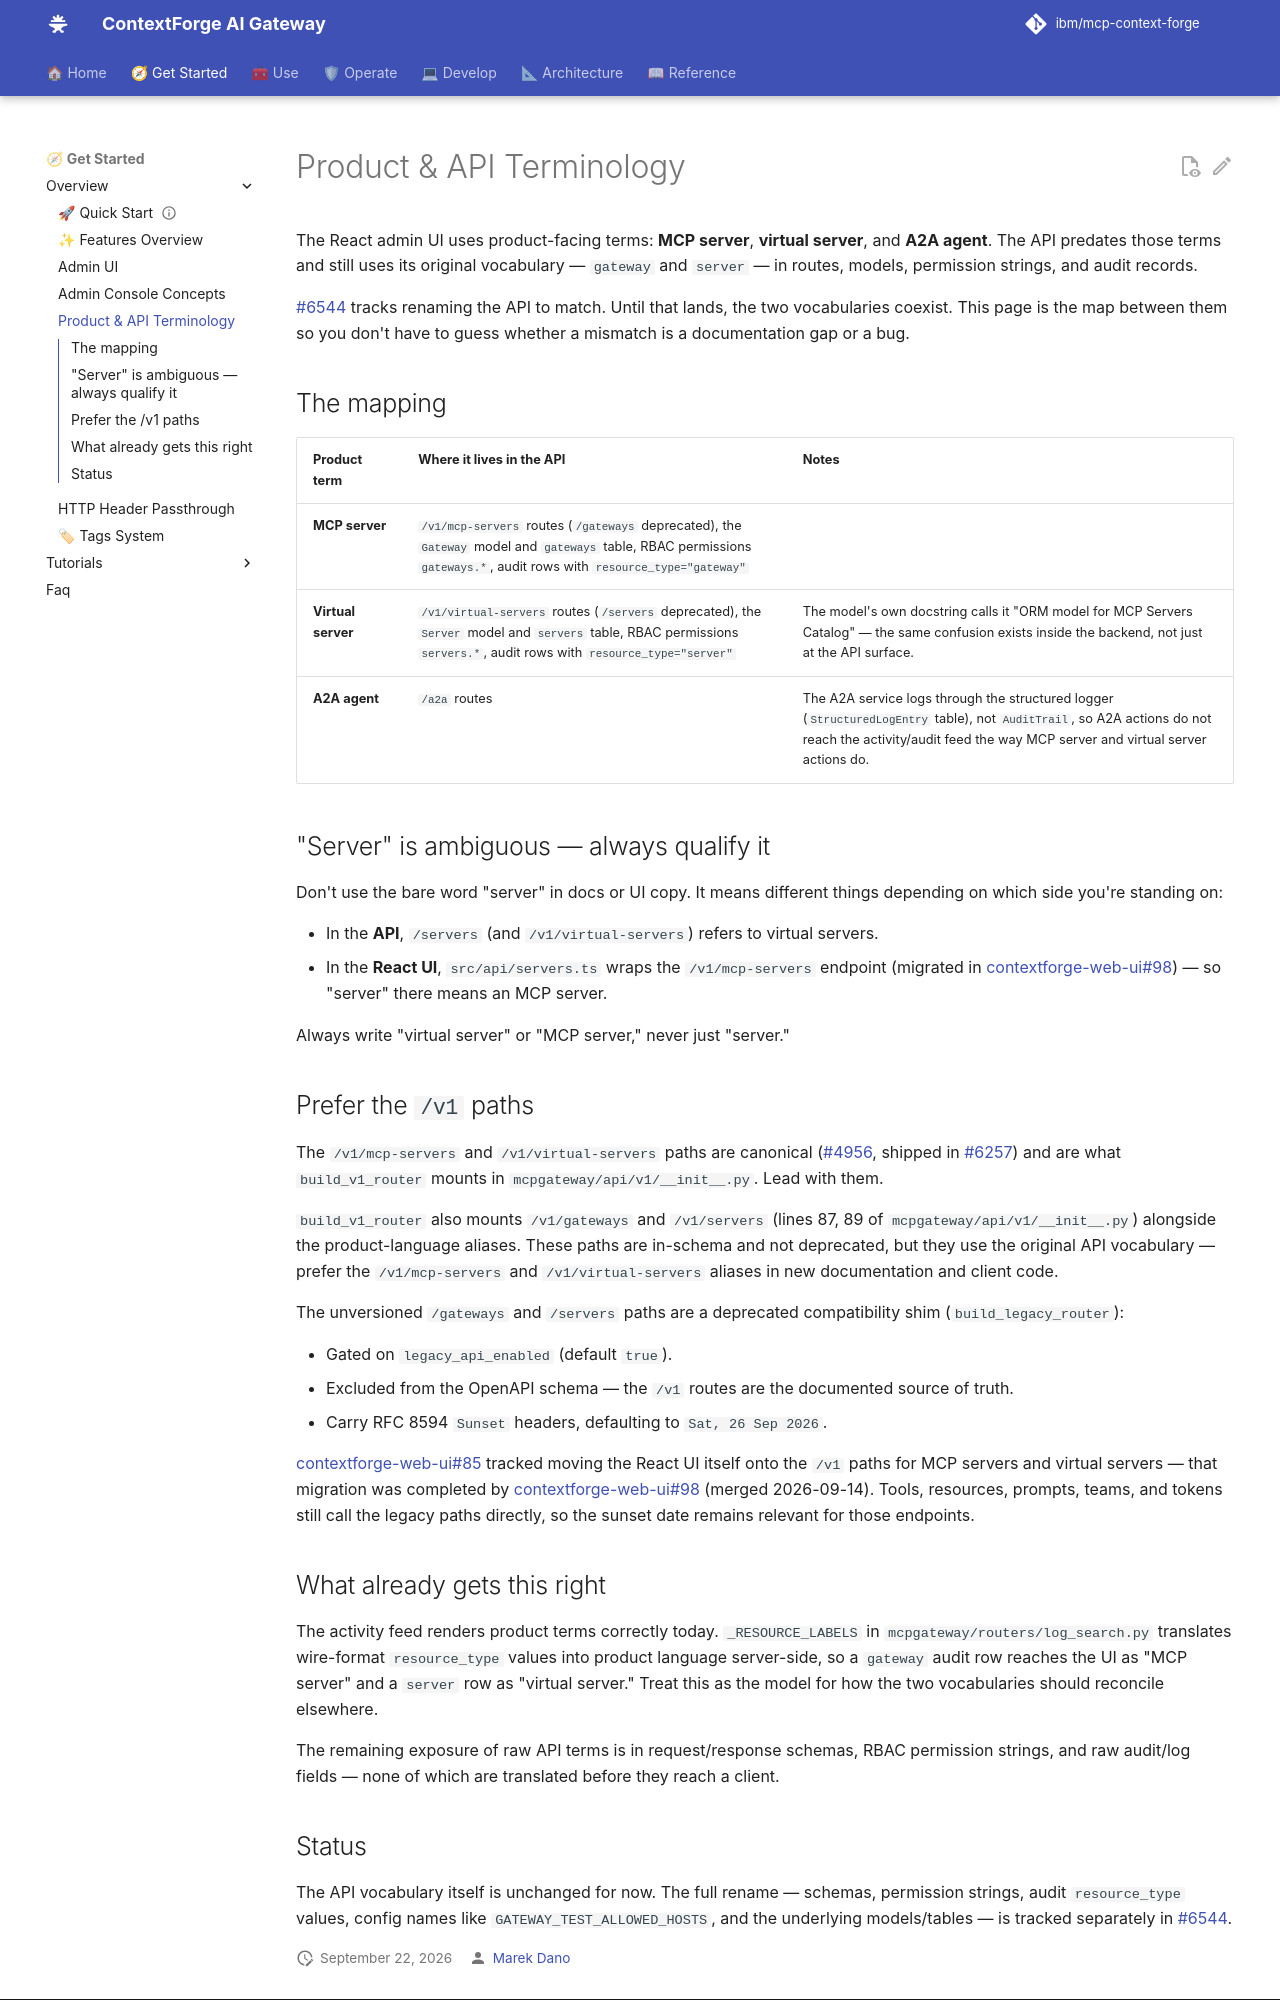

repository: IBM/mcp-context-forge · page: 1.1.x/overview/terminology/index.html · generator: mkdocs

# Product & API Terminology

The React admin UI uses product-facing terms: **MCP server**, **virtual server**, and
**A2A agent**. The API predates those terms and still uses its original vocabulary —
`gateway` and `server` — in routes, models, permission strings, and audit records.

[#6544](https://github.com/IBM/mcp-context-forge/issues/6544) tracks renaming the API to
match. Until that lands, the two vocabularies coexist. This page is the map between them
so you don't have to guess whether a mismatch is a documentation gap or a bug.

## The mapping

| Product term | Where it lives in the API | Notes |
| --- | --- | --- |
| **MCP server** | `/v1/mcp-servers` routes (`/gateways` deprecated), the `Gateway` model and `gateways` table, RBAC permissions `gateways.*`, audit rows with `resource_type="gateway"` | |
| **Virtual server** | `/v1/virtual-servers` routes (`/servers` deprecated), the `Server` model and `servers` table, RBAC permissions `servers.*`, audit rows with `resource_type="server"` | The model's own docstring calls it "ORM model for MCP Servers Catalog" — the same confusion exists inside the backend, not just at the API surface. |
| **A2A agent** | `/a2a` routes | The A2A service logs through the structured logger (`StructuredLogEntry` table), not `AuditTrail`, so A2A actions do not reach the activity/audit feed the way MCP server and virtual server actions do. |

## "Server" is ambiguous — always qualify it

Don't use the bare word "server" in docs or UI copy. It means different things
depending on which side you're standing on:

- In the **API**, `/servers` (and `/v1/virtual-servers`) refers to virtual servers.
- In the **React UI**, `src/api/servers.ts` wraps the `/v1/mcp-servers` endpoint
  (migrated in [contextforge-web-ui#98](https://github.com/contextforge-org/contextforge-web-ui/pull/98)) —
  so "server" there means an MCP server.

Always write "virtual server" or "MCP server," never just "server."

## Prefer the `/v1` paths

The `/v1/mcp-servers` and `/v1/virtual-servers` paths are canonical
([#4956](https://github.com/IBM/mcp-context-forge/issues/4956), shipped in
[#6257](https://github.com/IBM/mcp-context-forge/pull/6257)) and are what
`build_v1_router` mounts in `mcpgateway/api/v1/__init__.py`. Lead with them.

`build_v1_router` also mounts `/v1/gateways` and `/v1/servers` (lines 87, 89 of
`mcpgateway/api/v1/__init__.py`) alongside the product-language aliases. These
paths are in-schema and not deprecated, but they use the original API vocabulary —
prefer the `/v1/mcp-servers` and `/v1/virtual-servers` aliases in new documentation
and client code.

The unversioned `/gateways` and `/servers` paths are a deprecated compatibility shim
(`build_legacy_router`):

- Gated on `legacy_api_enabled` (default `true`).
- Excluded from the OpenAPI schema — the `/v1` routes are the documented source of
  truth.
- Carry RFC 8594 `Sunset` headers, defaulting to `Sat, 26 Sep 2026`.

[contextforge-web-ui#85](https://github.com/contextforge-org/contextforge-web-ui/issues/85)
tracked moving the React UI itself onto the `/v1` paths for MCP servers and virtual
servers — that migration was completed by
[contextforge-web-ui#98](https://github.com/contextforge-org/contextforge-web-ui/pull/98)
(merged 2026-09-14). Tools, resources, prompts, teams, and tokens still call the
legacy paths directly, so the sunset date remains relevant for those endpoints.

## What already gets this right

The activity feed renders product terms correctly today. `_RESOURCE_LABELS` in
`mcpgateway/routers/log_search.py` translates wire-format `resource_type` values into
product language server-side, so a `gateway` audit row reaches the UI as "MCP server"
and a `server` row as "virtual server." Treat this as the model for how the two
vocabularies should reconcile elsewhere.

The remaining exposure of raw API terms is in request/response schemas, RBAC
permission strings, and raw audit/log fields — none of which are translated before
they reach a client.
